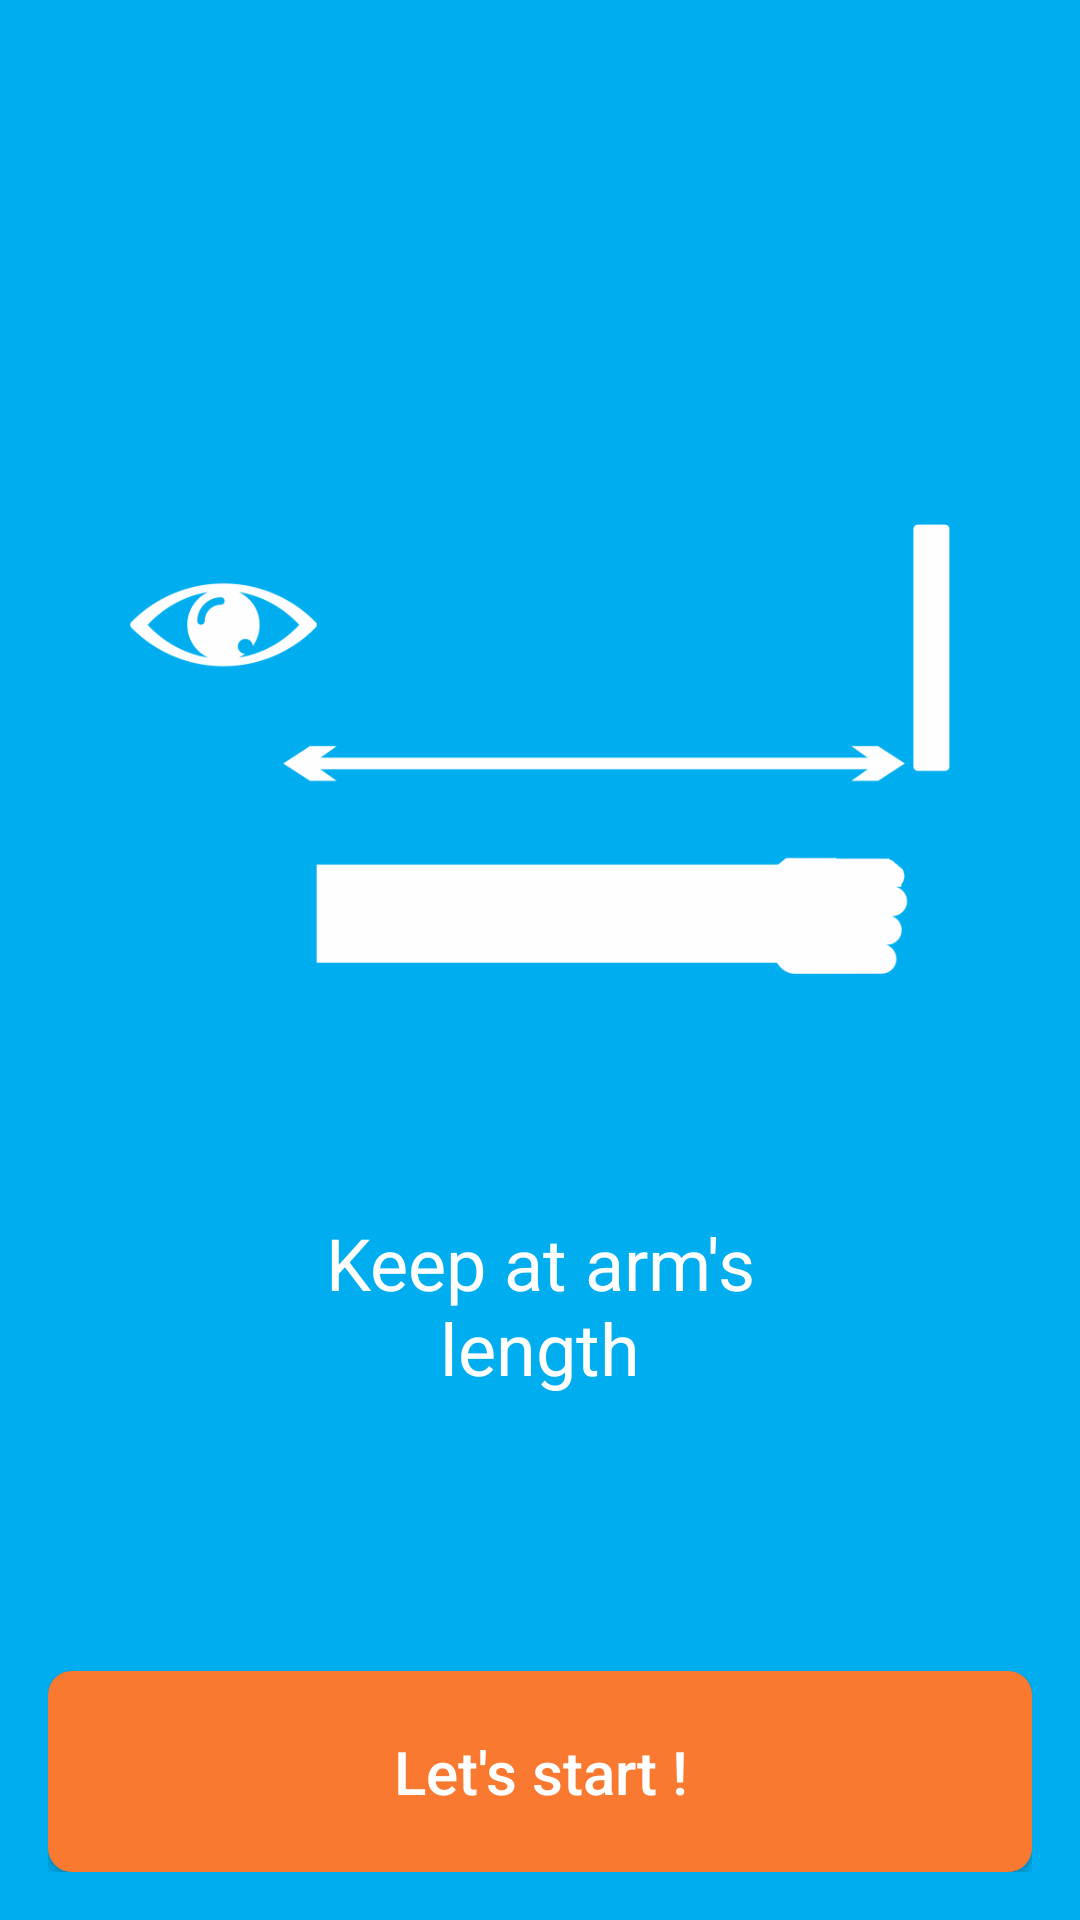

Write the Android layout XML for this screen, with the resource values it uses.
<!-- AndroidManifest.xml: application theme AppTheme -->
<!-- res/layout/fragment_keep_distance.xml -->
<RelativeLayout xmlns:android="http://schemas.android.com/apk/res/android"
    xmlns:tools="http://schemas.android.com/tools"
    android:layout_width="match_parent"
    android:layout_height="match_parent"
    android:padding="16dp"
    android:background="@color/colorPrimary"
    tools:context="zmachmobile.com.barclayseye.fragments.KeepDistanceFragment">
    <LinearLayout
        android:layout_width="match_parent"
        android:layout_height="wrap_content"
        android:layout_centerVertical="true"
        android:orientation="vertical">
        <ImageView
            android:layout_width="match_parent"
            android:layout_height="150dp"
            android:layout_marginBottom="80dp"
            android:src="@drawable/arm_length"/>
        <TextView
            android:layout_width="match_parent"
            android:layout_height="wrap_content"
            android:textColor="#fff"
            android:textSize="24dp"
            android:textAlignment="center"
            android:layout_marginLeft="60dp"
            android:layout_marginRight="60dp"
            android:text="Keep at arm's length"/>
    </LinearLayout>
    <Button
        android:id="@+id/btnStart"
        android:layout_width="match_parent"
        android:layout_height="wrap_content"
        android:textAllCaps="false"
        android:textColor="#fff"
        android:background="@drawable/bg_btn_yellow"
        android:paddingTop="20dp"
        android:paddingBottom="20dp"
        android:textSize="20dp"
        android:layout_alignParentBottom="true"
        android:text="Let's start !"/>
</RelativeLayout>
<!-- resources referenced by this layout -->
<resources>
  <color name="colorPrimary">#00aeef</color>
  <!-- drawable arm_length: png bitmap (drawable, 17012 bytes) -->
  <!-- drawable bg_btn_yellow (drawable) -->
  <?xml version="1.0" encoding="utf-8"?>
  <shape android:shape="rectangle"
      xmlns:android="http://schemas.android.com/apk/res/android">
      <solid android:color="#f8792f"/>
      <corners android:radius="8dp"/>
      <padding android:bottom="10dp"
          android:top="10dp"
          android:left="30dp"
          android:right="30dp"/>
  </shape>
  <style name="AppTheme" parent="Theme.AppCompat.Light.NoActionBar">
          
          <item name="colorPrimary">@color/colorPrimary</item>
          <item name="colorPrimaryDark">@color/colorPrimaryDark</item>
          <item name="colorAccent">@color/colorAccent</item>
      </style>
  <color name="colorPrimaryDark">#437ea0</color>
  <color name="colorAccent">#FF4081</color>
</resources>
